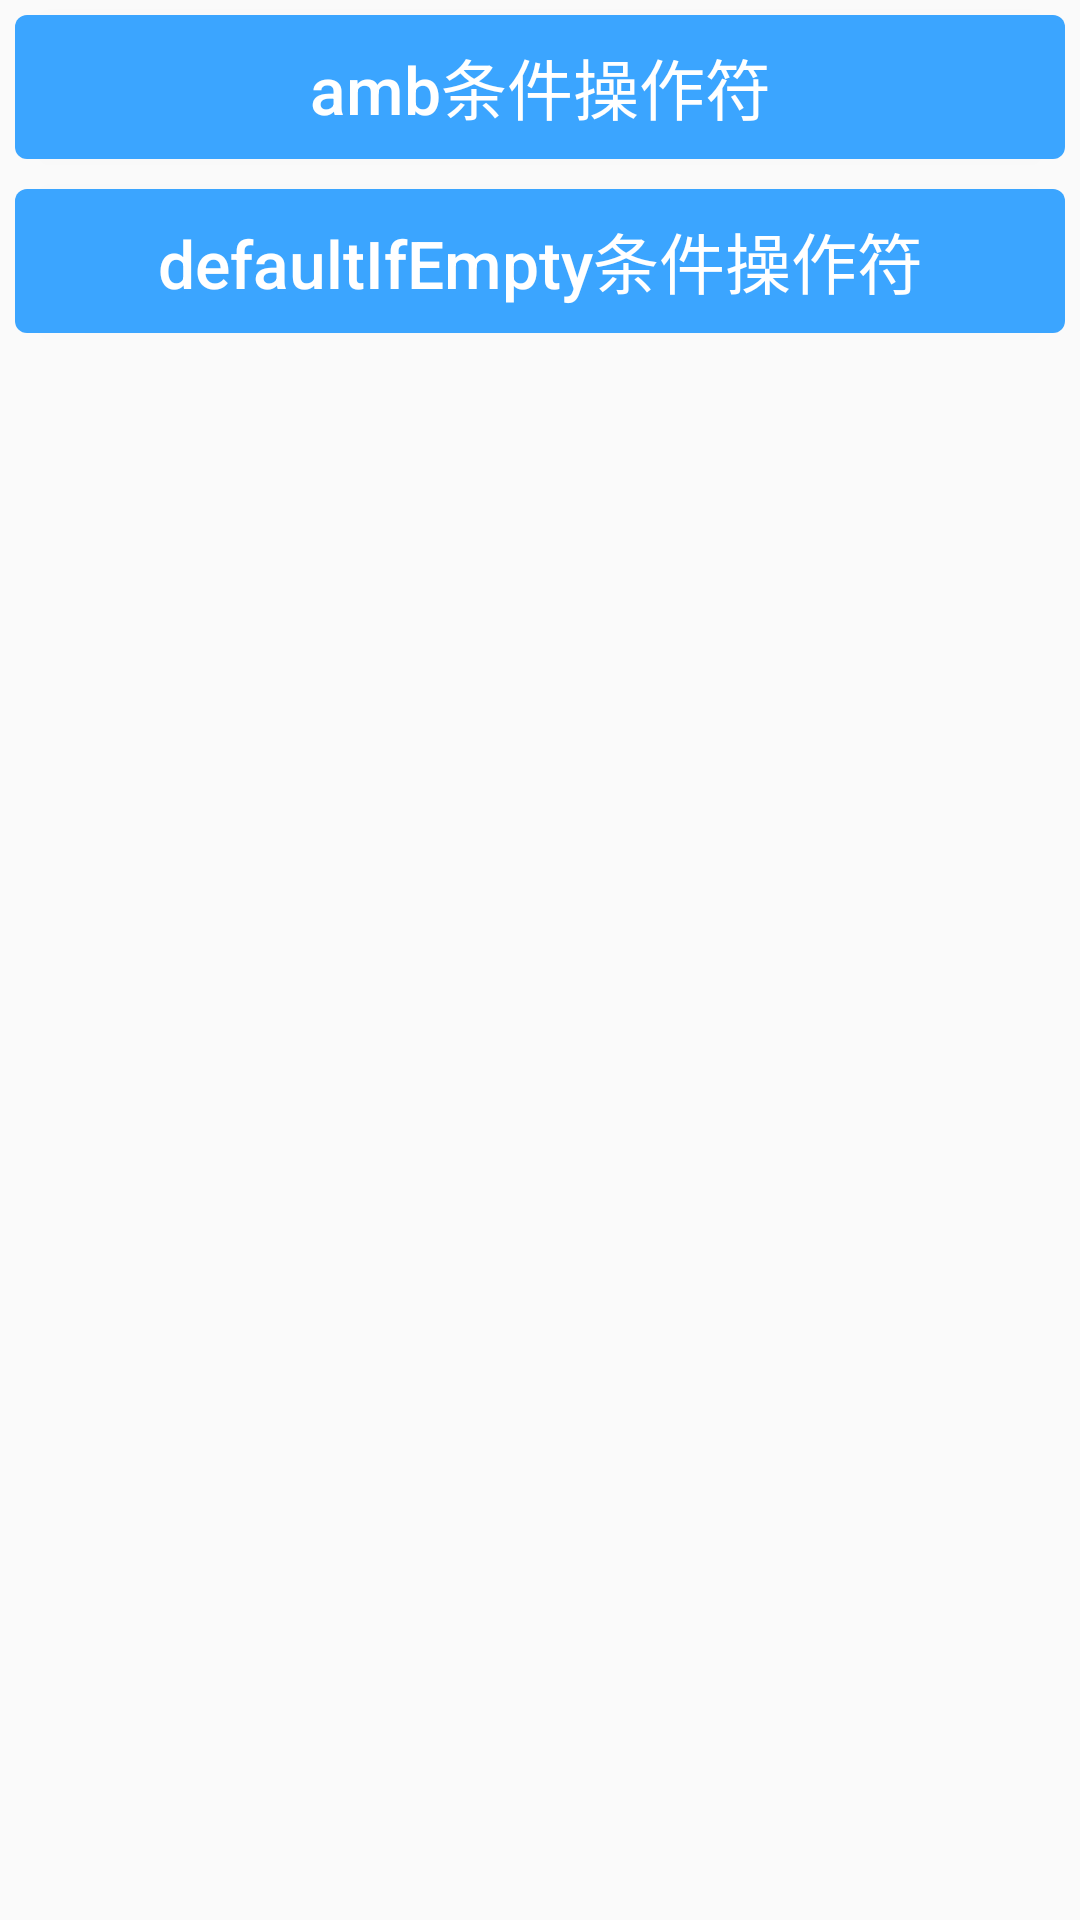

Write the Android layout XML for this screen, with the resource values it uses.
<!-- AndroidManifest.xml: application theme AppTheme -->
<!-- res/layout/fragment_condition.xml -->
<?xml version="1.0" encoding="utf-8"?>
<ScrollView xmlns:android="http://schemas.android.com/apk/res/android"
    android:layout_width="match_parent"
    android:layout_height="match_parent"
    android:orientation="vertical">

    <LinearLayout
        android:layout_width="match_parent"
        android:layout_height="match_parent"
        android:orientation="vertical">

        <android.support.v7.widget.AppCompatButton
            android:id="@+id/btn_amb"
            style="@style/button_style"
            android:text="amb条件操作符" />

        <android.support.v7.widget.AppCompatButton
            android:id="@+id/btn_defaultIfEmpty"
            style="@style/button_style"
            android:text="defaultIfEmpty条件操作符" />
    </LinearLayout>
</ScrollView>
<!-- resources referenced by this layout -->
<resources>
  <style name="button_style">
          <item name="android:layout_width">match_parent</item>
          <item name="android:layout_height">wrap_content</item>
          <item name="android:textAllCaps">false</item>
          <item name="android:background">@drawable/btn_blue</item>
          <item name="android:textColor">@color/white</item>
          <item name="android:textSize">22sp</item>
          <item name="android:padding">5dp</item>
          <item name="android:layout_margin">5dp</item>
      </style>
  <style name="AppTheme" parent="Theme.AppCompat.Light.NoActionBar">
          <item name="colorPrimary">@color/primary</item>
          <item name="colorPrimaryDark">@color/primary_dark</item>
          <item name="colorAccent">@color/accent</item>
          <item name="colorControlHighlight">@color/gray</item>
          <item name="android:textColorPrimary">@color/primary_text</item>
          <item name="android:textColorSecondary">@color/secondary_text</item>
          <item name="android:divider">@color/divider</item>
          <item name="android:colorButtonNormal">@color/accent</item>
      </style>
  <!-- drawable btn_blue (drawable) -->
  <?xml version="1.0" encoding="utf-8"?>
  <selector xmlns:android="http://schemas.android.com/apk/res/android">
      <item
  		android:state_pressed="true" >
  	    <shape >
  		   <solid android:color="#3BA5FF" />
  			<corners android:radius="4dip"/>
  		</shape>
  	</item>
  	<item
  		android:state_pressed="false" >
  		<shape >
  
  
  
  
  		  <solid android:color="#3BA5FF" />
  		  <corners android:radius="4dip"/>
  		</shape>
  		</item>
  </selector>
  <color name="white">#ffffff</color>
  <color name="primary">#5EB9F8</color>
  <color name="primary_dark">#5EB9F8</color>
  <color name="accent">#5CC2F8</color>
  <color name="gray">#E0E0E0</color>
  <color name="primary_text">#212121</color>
  <color name="secondary_text">#727272</color>
  <color name="divider">#B6B6B6</color>
</resources>
